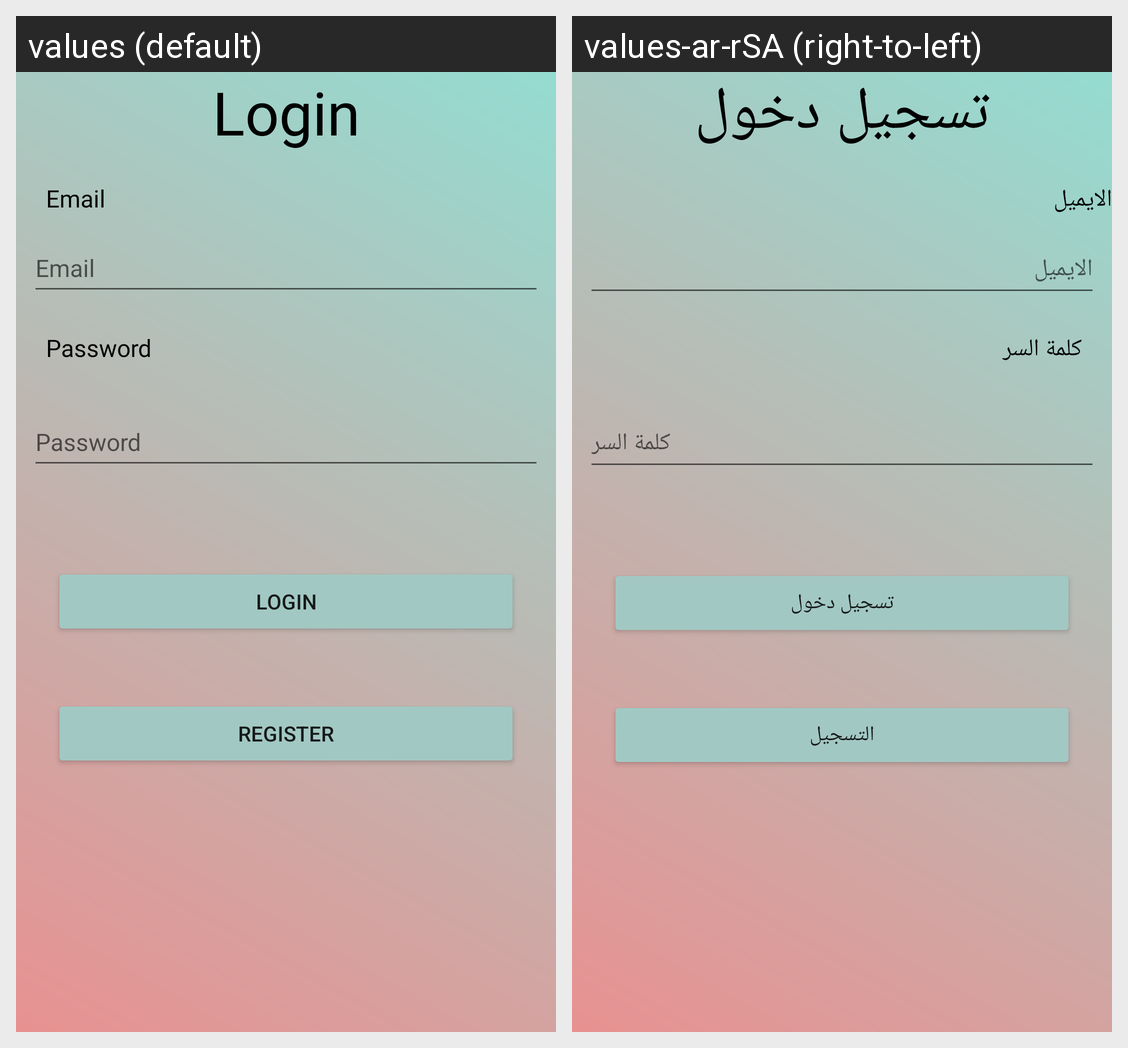

The same Android screen rendered under two of its app's locales, left to right. List the strings drawn on it with the default value and each locale's translation.
Android screen res/layout/fragment_login.xml rendered under 2 locales, left to right: values (default), values-ar-rSA (right-to-left). Device: Nexus 5 (rendered at 1080×1920; each locale shown at half size, 540×960, under a caption strip naming it); theme Theme.CovidEU.
Strings drawn on this screen, with the default value and each locale's value (text and hints the layout hard-codes, and strings that could not be matched under every locale, appear in the picture but are not listed):

Login
  values: Login
  values-ar-rSA: تسجيل دخول

email
  values: Email
  values-ar-rSA: الايميل

Password
  values: Password
  values-ar-rSA: كلمة السر

Register
  values: Register
  values-ar-rSA: التسجيل
